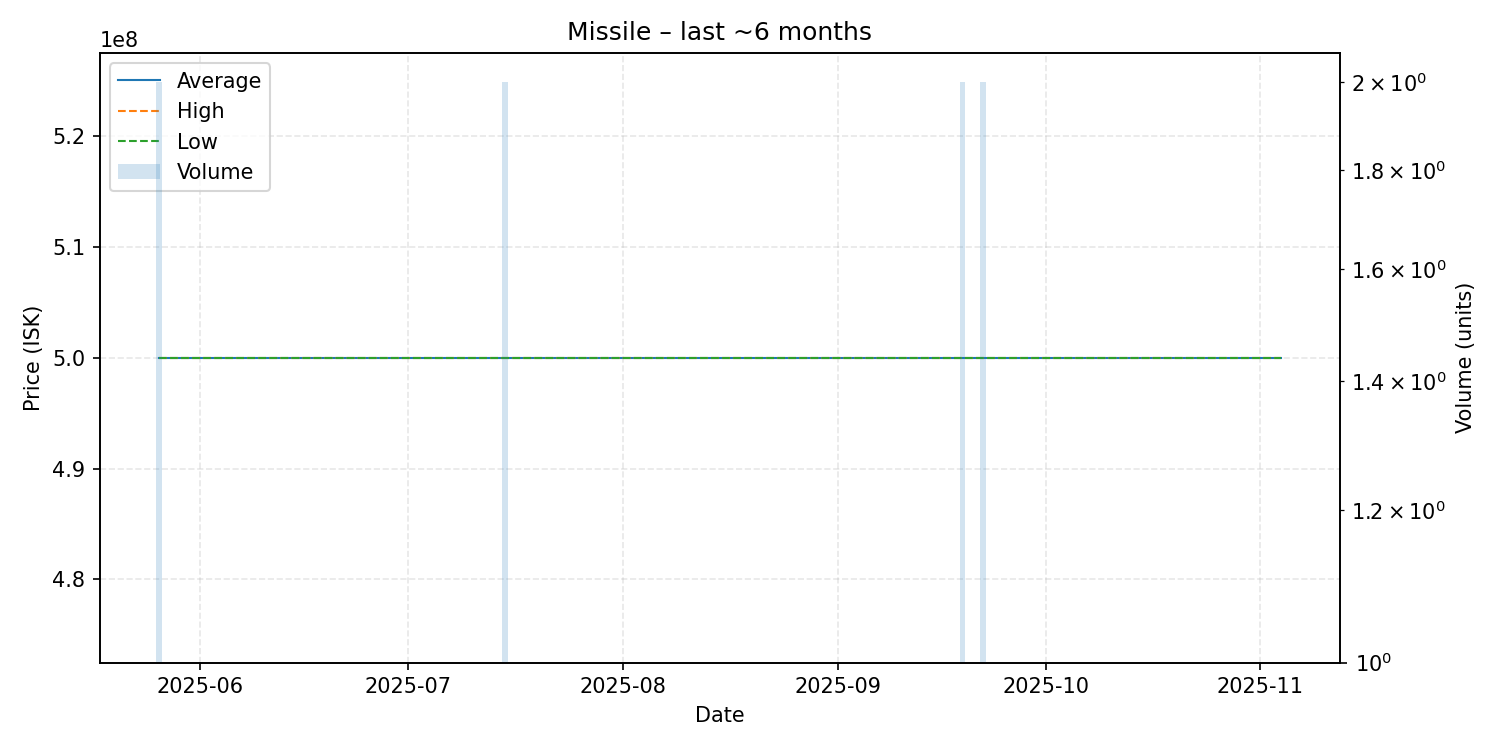

Values plotted in this chart, from the file beside it:
date, average, highest, lowest, order_count, volume
2025-05-26, 500000000, 500000000, 500000000, 2, 2
2025-06-14, 500000000, 500000000, 500000000, 1, 1
2025-06-23, 500000000, 500000000, 500000000, 1, 1
2025-06-26, 500000000, 500000000, 500000000, 1, 1
2025-07-04, 500000000, 500000000, 500000000, 1, 1
2025-07-08, 500000000, 500000000, 500000000, 1, 1
2025-07-15, 500000000, 500000000, 500000000, 2, 2
2025-08-24, 500000000, 500000000, 500000000, 1, 1
2025-08-25, 500000000, 500000000, 500000000, 1, 1
2025-08-31, 500000000, 500000000, 500000000, 1, 1
2025-09-06, 500000000, 500000000, 500000000, 1, 1
2025-09-19, 500000000, 500000000, 500000000, 2, 2
2025-09-22, 500000000, 500000000, 500000000, 2, 2
2025-10-01, 500000000, 500000000, 500000000, 1, 1
2025-11-04, 500000000, 500000000, 500000000, 1, 1
